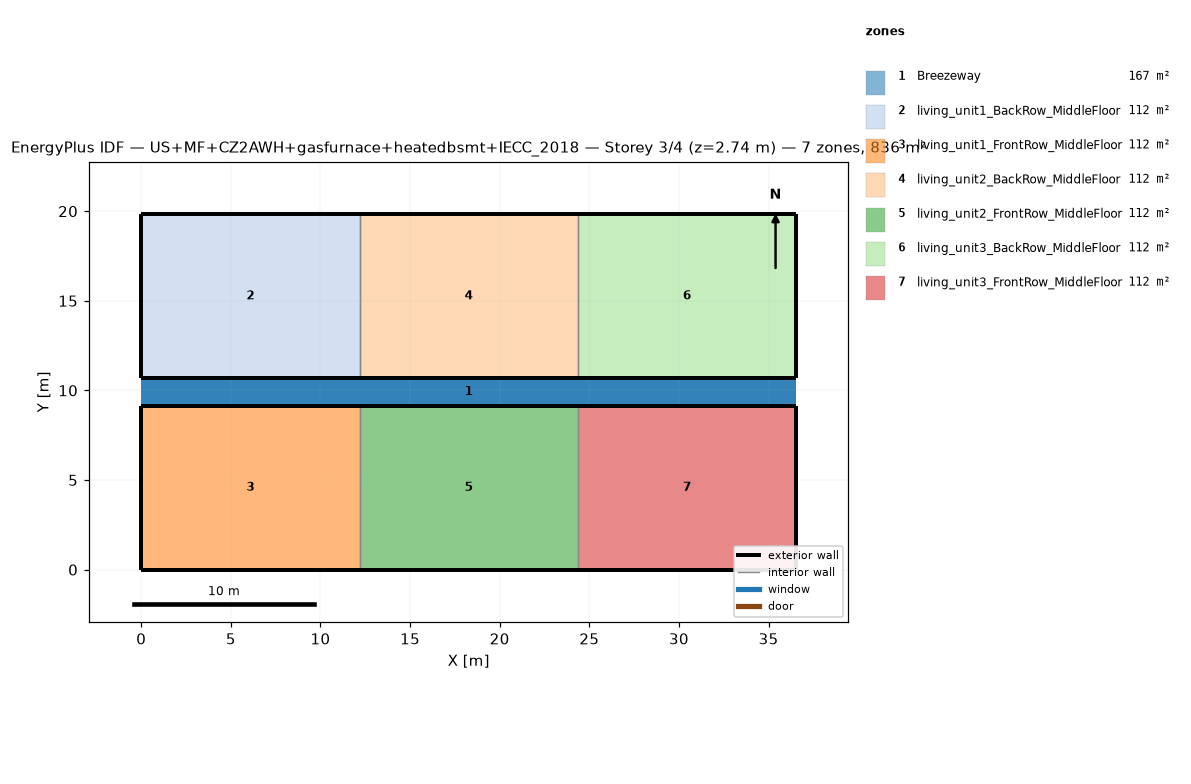
=== STOREY PLAN SPEC (per zone: floor XY polygon, exterior-wall plan segments, windows/doors) ===
zone 1: Breezeway  (167.0 m²)
  floor: (36.54, 9.16) (0.00, 9.16) (0.00, 10.68) (36.54, 10.68)
  floor: (36.54, 9.16) (0.00, 9.16) (0.00, 10.68) (36.54, 10.68)
  floor: (36.54, 9.16) (0.00, 9.16) (0.00, 10.68) (36.54, 10.68)
zone 2: living_unit1_BackRow_MiddleFloor  (111.5 m²)
  floor: (12.18, 10.68) (0.00, 10.68) (0.00, 19.84) (12.18, 19.84)
  exterior wall: (0.00, 10.68) – (12.18, 10.68)  [12.2 m]
  exterior wall: (12.18, 19.84) – (0.00, 19.84)  [12.2 m]
  exterior wall: (0.00, 19.84) – (0.00, 10.68)  [9.2 m]
  interior walls: 1
zone 3: living_unit1_FrontRow_MiddleFloor  (111.5 m²)
  floor: (12.18, 0.00) (0.00, 0.00) (0.00, 9.16) (12.18, 9.16)
  exterior wall: (0.00, 0.00) – (12.18, 0.00)  [12.2 m]
  exterior wall: (12.18, 9.16) – (0.00, 9.16)  [12.2 m]
  exterior wall: (0.00, 9.16) – (0.00, 0.00)  [9.2 m]
  interior walls: 1
zone 4: living_unit2_BackRow_MiddleFloor  (111.5 m²)
  floor: (24.36, 10.68) (12.18, 10.68) (12.18, 19.84) (24.36, 19.84)
  exterior wall: (12.18, 10.68) – (24.36, 10.68)  [12.2 m]
  exterior wall: (24.36, 19.84) – (12.18, 19.84)  [12.2 m]
  interior walls: 2
zone 5: living_unit2_FrontRow_MiddleFloor  (111.5 m²)
  floor: (24.36, 0.00) (12.18, 0.00) (12.18, 9.16) (24.36, 9.16)
  exterior wall: (12.18, 0.00) – (24.36, 0.00)  [12.2 m]
  exterior wall: (24.36, 9.16) – (12.18, 9.16)  [12.2 m]
  interior walls: 2
zone 6: living_unit3_BackRow_MiddleFloor  (111.5 m²)
  floor: (36.54, 10.68) (24.36, 10.68) (24.36, 19.84) (36.54, 19.84)
  exterior wall: (24.36, 10.68) – (36.54, 10.68)  [12.2 m]
  exterior wall: (36.54, 10.68) – (36.54, 19.84)  [9.2 m]
  exterior wall: (36.54, 19.84) – (24.36, 19.84)  [12.2 m]
  interior walls: 1
zone 7: living_unit3_FrontRow_MiddleFloor  (111.5 m²)
  floor: (36.54, 0.00) (24.36, 0.00) (24.36, 9.16) (36.54, 9.16)
  exterior wall: (24.36, 0.00) – (36.54, 0.00)  [12.2 m]
  exterior wall: (36.54, 0.00) – (36.54, 9.16)  [9.2 m]
  exterior wall: (36.54, 9.16) – (24.36, 9.16)  [12.2 m]
  interior walls: 1

=== DERIVED (storey summary) ===
Building: US+MF+CZ2AWH+gasfurnace+heatedbsmt+IECC_2018
Storey: 3 of 4  (floor level z = 2.74 m)
Storey gross floor area: 836.2 m²
Zones on this storey: 7
  - Breezeway: floor 167.0 m²
  - living_unit1_BackRow_MiddleFloor: floor 111.5 m²; exterior wall 33.5 m (86.9 m²); WWR 0.0%
  - living_unit1_FrontRow_MiddleFloor: floor 111.5 m²; exterior wall 33.5 m (86.9 m²); WWR 0.0%
  - living_unit2_BackRow_MiddleFloor: floor 111.5 m²; exterior wall 24.4 m (63.1 m²); WWR 0.0%
  - living_unit2_FrontRow_MiddleFloor: floor 111.5 m²; exterior wall 24.4 m (63.1 m²); WWR 0.0%
  - living_unit3_BackRow_MiddleFloor: floor 111.5 m²; exterior wall 33.5 m (86.9 m²); WWR 0.0%
  - living_unit3_FrontRow_MiddleFloor: floor 111.5 m²; exterior wall 33.5 m (86.9 m²); WWR 0.0%
Zone adjacency (shared interzone walls):
  - living_unit1_BackRow_MiddleFloor ↔ living_unit2_BackRow_MiddleFloor
  - living_unit1_FrontRow_MiddleFloor ↔ living_unit2_FrontRow_MiddleFloor
  - living_unit2_BackRow_MiddleFloor ↔ living_unit3_BackRow_MiddleFloor
  - living_unit2_FrontRow_MiddleFloor ↔ living_unit3_FrontRow_MiddleFloor